Run: headless pygame with SDL's dummy video driver; simulated clock (each Clock.tick advances the game by its frame time, no real sleeping); random seed 0; keys injected as events and as key.get_pressed() state; no mouse input; restart key R tapped at the start of phases 3 and 4.
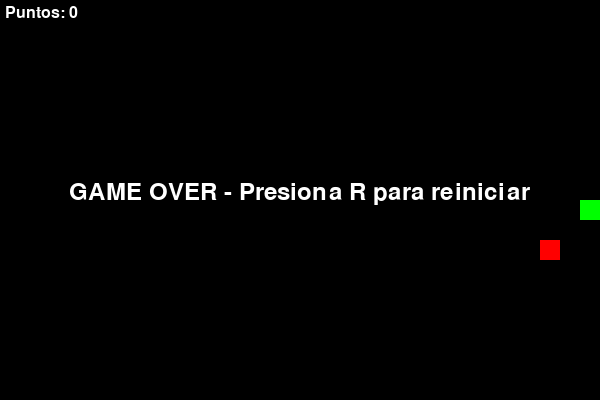
Frame 1 of 4 · flips 1–60 · no input
Frame 2 of 4 · flips 61–180 · tapped SPACE, RETURN · held RIGHT (→), D · screen unchanged from frame 1, image omitted
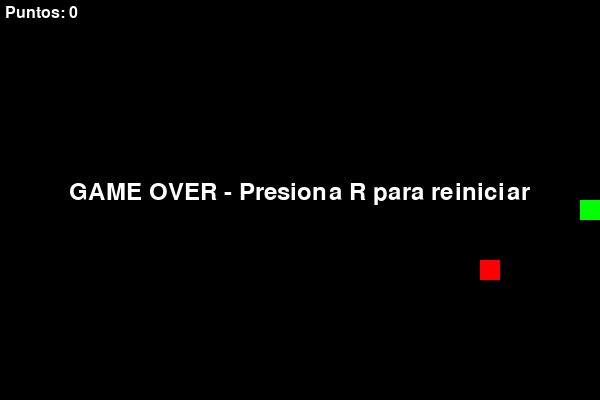
Frame 3 of 4 · flips 181–300 · tapped R · held DOWN (↓), S
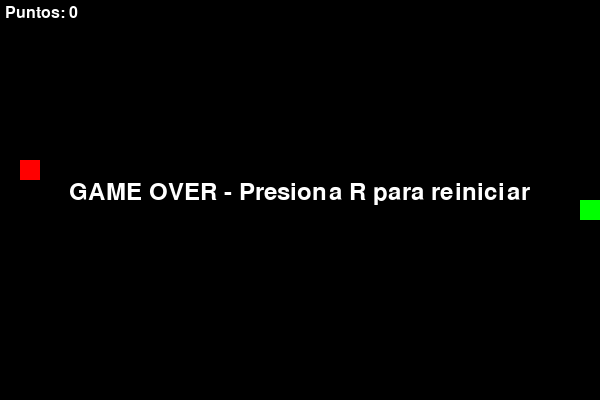
Frame 4 of 4 · flips 301–420 · tapped R · held LEFT (←), A, UP (↑), W

The pygame program that drew these frames:

# snake.py
# Juego del gusanito (Snake) utilizando Pygame
# --------------------------------------------------
# Mecánicas:
#  - Movimiento en cuadrícula con flechas
#  - No se puede invertir la dirección de golpe
#  - Crece al comer manzana roja
#  - Termina al chocar contra paredes o su propio cuerpo
#  - Reinicio con la tecla 'R' tras Game Over
# Aspecto:
#  - Fondo negro, gusanito verde, manzana roja
#  - Puntuación en la esquina superior

import pygame
import sys
import random

# ----- CONSTANTES DE CONFIGURACIÓN -----
ANCHO = 600
ALTO = 400
TAM_CELDA = 20                # tamaño de cada cuadrado en la rejilla
FPS = 10                      # velocidad del juego (frames por segundo)

# colores RGB
NEGRO  = (0, 0, 0)
VERDE  = (0, 255, 0)
ROJO   = (255, 0, 0)
BLANCO = (255, 255, 255)

# direcciones
IZQUIERDA = (-1, 0)
DERECHA   = (1, 0)
ARRIBA    = (0, -1)
ABAJO     = (0, 1)

# ----- FUNCIONES AUXILIARES -----
def generar_manzana(snake):
    """Genera una posición aleatoria para la manzana
       que no colisione con el cuerpo de la serpiente."""
    cols = ANCHO // TAM_CELDA
    filas = ALTO // TAM_CELDA
    while True:
        x = random.randrange(cols) * TAM_CELDA
        y = random.randrange(filas) * TAM_CELDA
        if (x, y) not in snake:
            return x, y

def dibujar_texto(superficie, texto, tamaño, color, pos):
    """Dibuja texto en la superficie dada."""
    fuente = pygame.font.SysFont(None, tamaño)
    img = fuente.render(texto, True, color)
    superficie.blit(img, pos)

# ----- CLASE PRINCIPAL DEL JUEGO -----
class SnakeGame:
    def __init__(self):
        pygame.init()
        self.ventana = pygame.display.set_mode((ANCHO, ALTO))
        pygame.display.set_caption('Snake')
        self.clock = pygame.time.Clock()
        self.reset()

    def reset(self):
        """Inicializa o reinicia el estado del juego."""
        centro_x = ANCHO // 2
        centro_y = ALTO // 2
        self.snake = [(centro_x, centro_y)]    # lista de segmentos (x,y)
        self.direccion = DERECHA               # empieza moviendo a la derecha
        self.manzana = generar_manzana(self.snake)
        self.score = 0
        self.game_over = False

    def manejar_eventos(self):
        """Procesa los eventos de teclado."""
        for evento in pygame.event.get():
            if evento.type == pygame.QUIT:
                pygame.quit()
                sys.exit()
            elif evento.type == pygame.KEYDOWN:
                if not self.game_over:
                    if evento.key == pygame.K_LEFT and self.direccion != DERECHA:
                        self.direccion = IZQUIERDA
                    elif evento.key == pygame.K_RIGHT and self.direccion != IZQUIERDA:
                        self.direccion = DERECHA
                    elif evento.key == pygame.K_UP and self.direccion != ABAJO:
                        self.direccion = ARRIBA
                    elif evento.key == pygame.K_DOWN and self.direccion != ARRIBA:
                        self.direccion = ABAJO
                else:
                    # reiniciar con R
                    if evento.key == pygame.K_r:
                        self.reset()

    def actualizar(self):
        """Actualiza la posición de la serpiente y verifica colisiones."""
        if self.game_over:
            return

        # calcula nueva cabeza
        cabeza_x, cabeza_y = self.snake[0]
        dx, dy = self.direccion
        nueva_cabeza = (cabeza_x + dx * TAM_CELDA,
                        cabeza_y + dy * TAM_CELDA)

        # colisión contra paredes
        if (nueva_cabeza[0] < 0 or nueva_cabeza[0] >= ANCHO or
            nueva_cabeza[1] < 0 or nueva_cabeza[1] >= ALTO):
            self.game_over = True
            return

        # colisión contra el propio cuerpo
        if nueva_cabeza in self.snake:
            self.game_over = True
            return

        # inserta nueva cabeza
        self.snake.insert(0, nueva_cabeza)

        # si come manzana, aumenta puntuación y genera otra
        if nueva_cabeza == self.manzana:
            self.score += 1
            self.manzana = generar_manzana(self.snake)
        else:
            # si no comió, quita la cola (movimiento normal)
            self.snake.pop()

    def dibujar(self):
        """Dibuja todos los elementos en pantalla."""
        self.ventana.fill(NEGRO)

        # serpiente
        for segmento in self.snake:
            pygame.draw.rect(self.ventana, VERDE,
                             pygame.Rect(segmento[0], segmento[1],
                                         TAM_CELDA, TAM_CELDA))

        # manzana
        mx, my = self.manzana
        pygame.draw.rect(self.ventana, ROJO,
                         pygame.Rect(mx, my, TAM_CELDA, TAM_CELDA))

        # puntuación
        dibujar_texto(self.ventana, f"Puntos: {self.score}", 24, BLANCO, (5, 5))

        # mensaje de Game Over
        if self.game_over:
            texto = "GAME OVER - Presiona R para reiniciar"
            ancho_texto = pygame.font.SysFont(None, 36).size(texto)[0]
            dibujar_texto(self.ventana, texto, 36, BLANCO,
                          ((ANCHO - ancho_texto) // 2, ALTO // 2 - 20))

        pygame.display.flip()

    def run(self):
        """Bucle principal del juego."""
        while True:
            self.manejar_eventos()
            self.actualizar()
            self.dibujar()
            self.clock.tick(FPS)

# ----- PUNTO DE ENTRADA -----
if __name__ == "__main__":
    juego = SnakeGame()
    juego.run()
